Labelled photos from "images", an image-classification folder in mandeepsharma14/ai-product-quality-control-automation. The possible labels are: blister, crack, crooked corner, delamination, good, scratch, thick paint, thin paint.

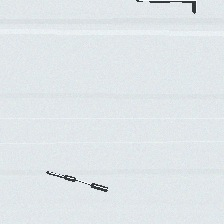
Label: crack

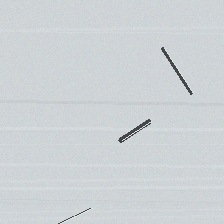
Label: scratch

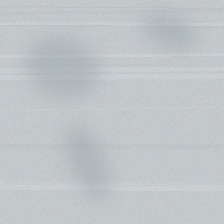
Label: thin paint

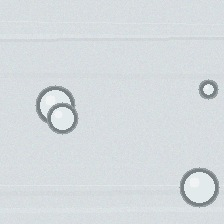
Label: blister

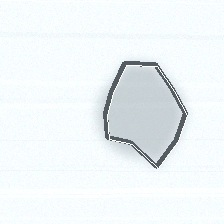
Label: delamination

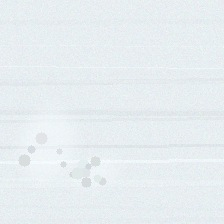
Label: thick paint
